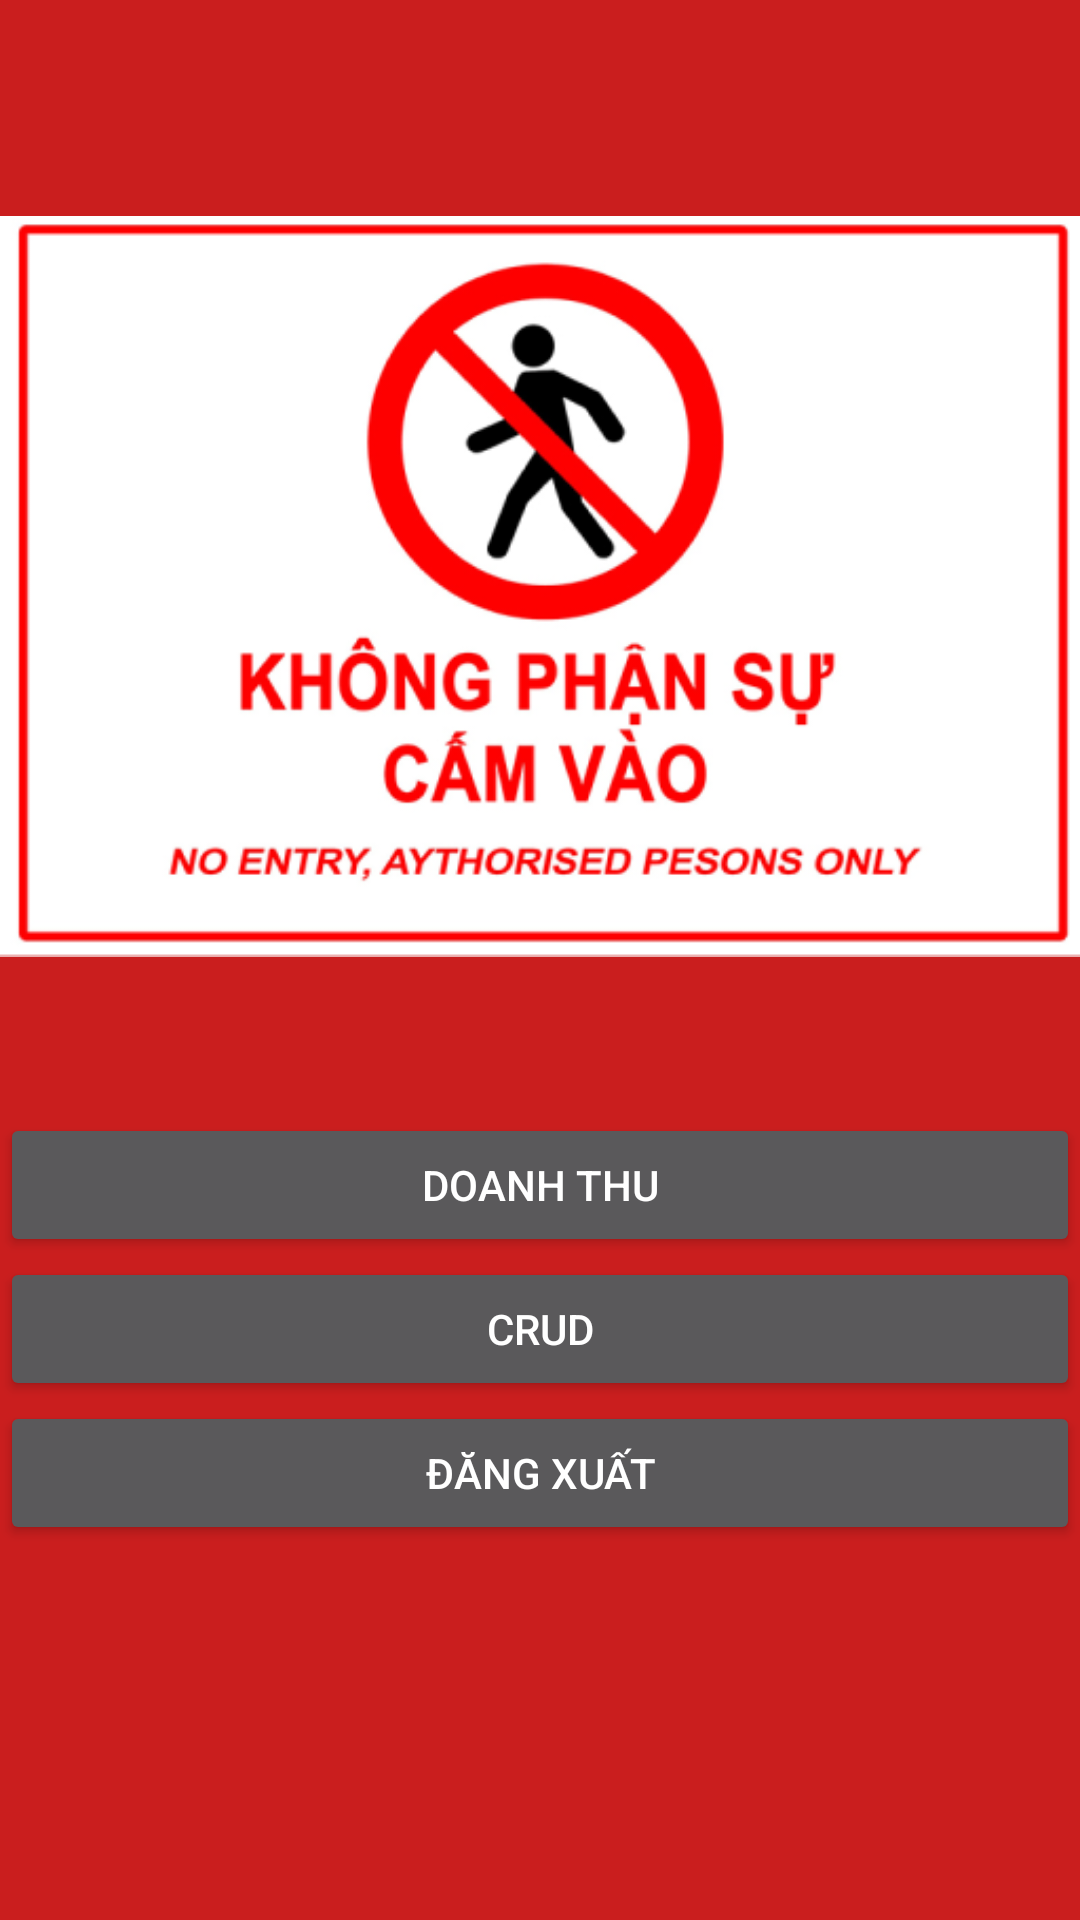

The Android layout XML behind this screen, and the referenced resources:
<!-- AndroidManifest.xml: application theme Theme.AppCompat.NoActionBar -->
<!-- res/layout/manhinhadmin.xml -->
<androidx.constraintlayout.widget.ConstraintLayout xmlns:android="http://schemas.android.com/apk/res/android"
    xmlns:app="http://schemas.android.com/apk/res-auto"
    xmlns:tools="http://schemas.android.com/tools"
    android:layout_width="match_parent"
    android:background="#CA1E1E"
    android:layout_height="match_parent">

    <ImageView
        android:id="@+id/noEntryImage"
        android:layout_width="wrap_content"
        android:layout_height="wrap_content"
        android:layout_marginTop="20dp"
        android:src="@drawable/khongphansucamvao"
        app:layout_constraintBottom_toTopOf="@+id/doanhThuButton"
        app:layout_constraintEnd_toEndOf="parent"
        app:layout_constraintStart_toStartOf="parent"
        app:layout_constraintTop_toTopOf="parent" />

    <Button
        android:id="@+id/crudButton"
        android:layout_width="match_parent"
        android:layout_height="wrap_content"
        android:text="CRUD"
        app:layout_constraintEnd_toEndOf="parent"
        app:layout_constraintStart_toStartOf="parent"
        app:layout_constraintTop_toBottomOf="@+id/doanhThuButton" />

    <Button
        android:id="@+id/doanhThuButton"
        android:layout_width="match_parent"
        android:layout_height="wrap_content"
        android:text="Doanh Thu"
        app:layout_constraintEnd_toEndOf="parent"
        app:layout_constraintStart_toStartOf="parent"
        app:layout_constraintTop_toBottomOf="@+id/noEntryImage" />

    <Button
        android:id="@+id/dangXuatButton"
        android:layout_width="match_parent"
        android:layout_height="wrap_content"
        android:text="Đăng Xuất"
        app:layout_constraintEnd_toEndOf="parent"
        app:layout_constraintStart_toStartOf="parent"
        app:layout_constraintTop_toBottomOf="@+id/crudButton" />

</androidx.constraintlayout.widget.ConstraintLayout>
<!-- resources referenced by this layout -->
<resources>
  <!-- drawable khongphansucamvao: png bitmap (drawable, 66080 bytes) -->
</resources>
